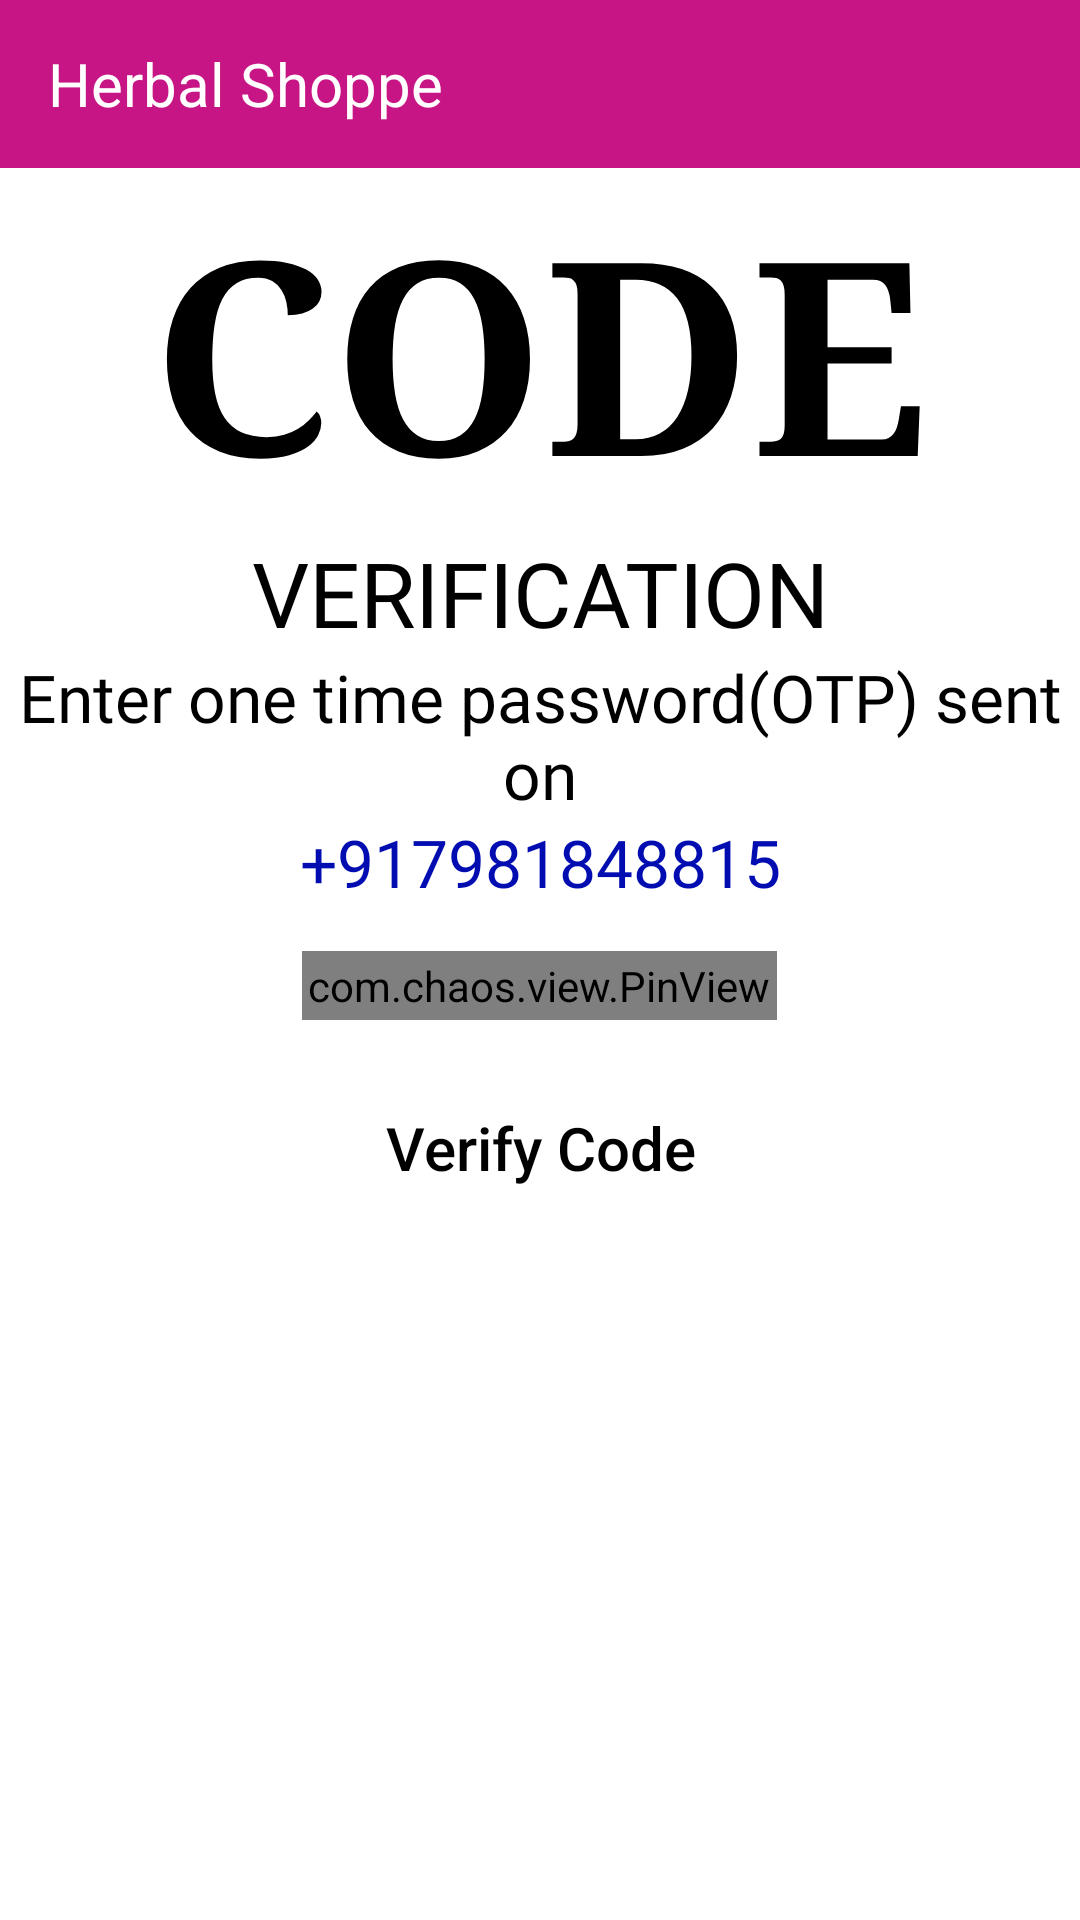

Android layout source for this screen:
<!-- AndroidManifest.xml: application theme AppTheme -->
<!-- res/layout/activity_code_verification.xml -->
<?xml version="1.0" encoding="utf-8"?>
<RelativeLayout xmlns:android="http://schemas.android.com/apk/res/android"
    xmlns:app="http://schemas.android.com/apk/res-auto"
    xmlns:tools="http://schemas.android.com/tools"
    android:layout_width="match_parent"
    android:layout_height="match_parent"
    tools:context=".CodeVerificationActivity"
    android:background="#FFFFFF">

    <com.google.android.material.appbar.AppBarLayout
        android:id="@+id/Toolbar_Code_Layout"
        android:layout_width="match_parent"
        android:layout_height="wrap_content"
        android:theme="@style/ThemeOverlay.AppCompat.Dark.ActionBar">

        <androidx.appcompat.widget.Toolbar
            android:id="@+id/Toolbar_Code"
            android:layout_width="match_parent"
            android:layout_height="?attr/actionBarSize">
            <TextView
                android:layout_width="wrap_content"
                android:layout_height="match_parent"
                android:layout_toRightOf="@+id/back_Btn_ImgView"
                android:text="Herbal Shoppe"
                android:textColor="@android:color/white"
                android:gravity="center"
                android:layout_marginLeft="6dp"
                android:textSize="20sp"/>

        </androidx.appcompat.widget.Toolbar>
    </com.google.android.material.appbar.AppBarLayout>

    <TextView
        android:id="@+id/heading_Code"
        android:layout_width="match_parent"
        android:layout_height="wrap_content"
        android:layout_below="@+id/Toolbar_Code_Layout"
        android:layout_centerHorizontal="true"
        android:fontFamily="serif"
        android:gravity="center"
        android:text="CODE"
        android:textColor="@android:color/black"
        android:textSize="90dp"
        android:textStyle="bold" />

    <TextView
        android:id="@+id/heading_Code_1"
        android:layout_width="match_parent"
        android:layout_height="wrap_content"
        android:layout_below="@+id/heading_Code"
        android:layout_centerHorizontal="true"
        android:fontFamily="@font/andika"
        android:gravity="center"
        android:text="VERIFICATION"
        android:textColor="@android:color/black"
        android:textSize="30dp" />
    <TextView
        android:id="@+id/hint_code_Header"
        android:layout_width="match_parent"
        android:layout_height="wrap_content"
        android:layout_below="@+id/heading_Code_1"
        android:layout_centerHorizontal="true"
        android:fontFamily="@font/andika"
        android:gravity="center"
        android:text="Enter one time password(OTP) sent on"
        android:textColor="@android:color/black"
        android:textSize="22sp" />

    <TextView
        android:id="@+id/hint_code"
        android:layout_width="match_parent"
        android:layout_height="wrap_content"
        android:layout_below="@+id/hint_code_Header"
        android:layout_centerHorizontal="true"
        android:fontFamily="@font/andika"
        android:gravity="center"
        android:text="+917981848815"
        android:textColor="#010cb1"
        android:textSize="22sp" />

    <com.chaos.view.PinView
        android:id="@+id/PinView_Code"
        style="@style/PinWidget.PinView"
        android:layout_width="wrap_content"
        android:layout_height="wrap_content"
        android:layout_below="@+id/hint_code"
        android:layout_marginTop="15dp"
        android:cursorVisible="true"
        android:hint="Hint."
        android:inputType="number"
        android:itemBackground="@color/colorBackroud"
        android:padding="2dp"
        android:textColor="@android:color/black"
        android:textSize="18sp"
        android:textStyle="bold"
        app:cursorColor="@android:color/black"
        app:cursorWidth="2dp"
        app:hideLineWhenFilled="true"
        app:itemCount="6"
        app:itemHeight="48dp"
        app:itemRadius="4dp"
        app:itemSpacing="5dp"
        app:itemWidth="48dp"
        app:lineColor="@android:color/black"
        app:lineWidth="2dp"
        android:layout_centerHorizontal="true"
        app:viewType="rectangle"/>

    <Button
        android:id="@+id/Verify_OTP_Btn"
        android:layout_width="match_parent"
        android:layout_height="55dp"
        android:layout_marginLeft="10dp"
        android:layout_marginRight="10dp"
        android:layout_marginBottom="10dp"
        android:layout_marginTop="15dp"
        android:layout_below="@+id/PinView_Code"
        android:background="@drawable/input_bc_yellow"
        android:layout_centerHorizontal="true"
        android:text="Verify Code"
        android:textColor="@android:color/black"
        android:textSize="20sp"
        android:textAllCaps="false"/>
    <ProgressBar
        android:id="@+id/progress_bar_Code"
        android:layout_width="wrap_content"
        android:layout_height="wrap_content"
        android:visibility="invisible"
        android:layout_below="@id/Verify_OTP_Btn"
        android:layout_centerHorizontal="true"
        android:indeterminateTint="#ffe301"/>


</RelativeLayout>
<!-- resources referenced by this layout -->
<resources>
  <color name="colorBackroud">#E8EBEB</color>
  <style name="AppTheme" parent="Theme.AppCompat.Light.NoActionBar">
          
          <item name="colorPrimary">@color/colorPrimary</item>
          <item name="colorPrimaryDark">@color/colorPrimaryDark</item>
          <item name="colorAccent">@color/colorAccent</item>
          <item name="android:statusBarColor">@color/colorPrimaryDark</item>
      </style>
  <color name="colorPrimary">#c71585</color>
  <color name="colorPrimaryDark">#a63a79</color>
  <color name="colorAccent">#D81B60</color>
</resources>
